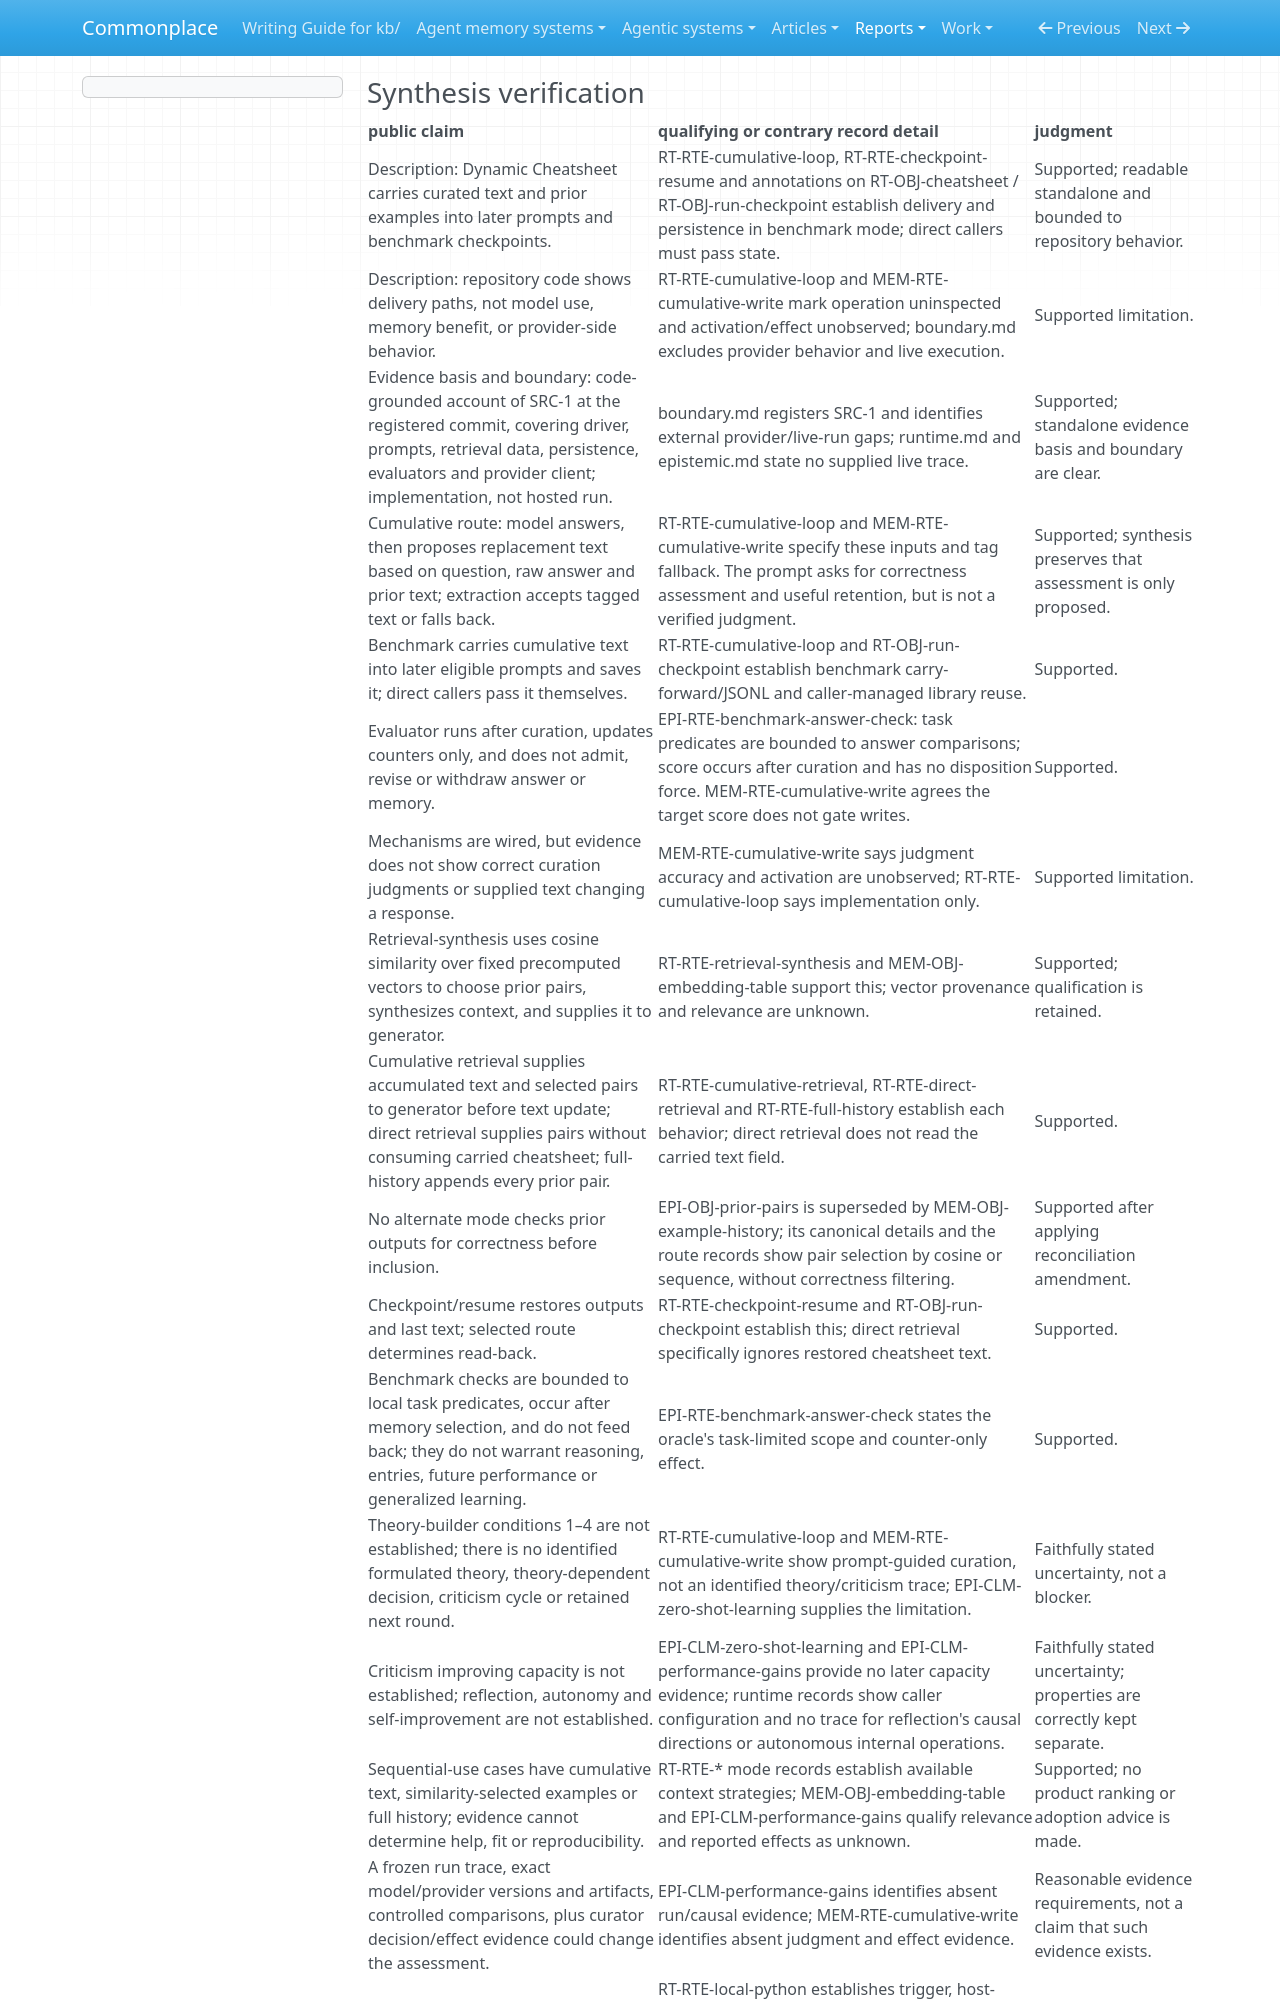

repository: zby/commonplace · page: reports/retained/synthesis-distinction-pilot-20261005/attempts/v2/r1-d2/output/index.html · generator: mkdocs

### Synthesis verification

| public claim | qualifying or contrary record detail | judgment |
|---|---|---|
| Description: Dynamic Cheatsheet carries curated text and prior examples into later prompts and benchmark checkpoints. | RT-RTE-cumulative-loop, RT-RTE-checkpoint-resume and annotations on RT-OBJ-cheatsheet / RT-OBJ-run-checkpoint establish delivery and persistence in benchmark mode; direct callers must pass state. | Supported; readable standalone and bounded to repository behavior. |
| Description: repository code shows delivery paths, not model use, memory benefit, or provider-side behavior. | RT-RTE-cumulative-loop and MEM-RTE-cumulative-write mark operation uninspected and activation/effect unobserved; boundary.md excludes provider behavior and live execution. | Supported limitation. |
| Evidence basis and boundary: code-grounded account of SRC-1 at the registered commit, covering driver, prompts, retrieval data, persistence, evaluators and provider client; implementation, not hosted run. | boundary.md registers SRC-1 and identifies external provider/live-run gaps; runtime.md and epistemic.md state no supplied live trace. | Supported; standalone evidence basis and boundary are clear. |
| Cumulative route: model answers, then proposes replacement text based on question, raw answer and prior text; extraction accepts tagged text or falls back. | RT-RTE-cumulative-loop and MEM-RTE-cumulative-write specify these inputs and tag fallback. The prompt asks for correctness assessment and useful retention, but is not a verified judgment. | Supported; synthesis preserves that assessment is only proposed. |
| Benchmark carries cumulative text into later eligible prompts and saves it; direct callers pass it themselves. | RT-RTE-cumulative-loop and RT-OBJ-run-checkpoint establish benchmark carry-forward/JSONL and caller-managed library reuse. | Supported. |
| Evaluator runs after curation, updates counters only, and does not admit, revise or withdraw answer or memory. | EPI-RTE-benchmark-answer-check: task predicates are bounded to answer comparisons; score occurs after curation and has no disposition force. MEM-RTE-cumulative-write agrees the target score does not gate writes. | Supported. |
| Mechanisms are wired, but evidence does not show correct curation judgments or supplied text changing a response. | MEM-RTE-cumulative-write says judgment accuracy and activation are unobserved; RT-RTE-cumulative-loop says implementation only. | Supported limitation. |
| Retrieval-synthesis uses cosine similarity over fixed precomputed vectors to choose prior pairs, synthesizes context, and supplies it to generator. | RT-RTE-retrieval-synthesis and MEM-OBJ-embedding-table support this; vector provenance and relevance are unknown. | Supported; qualification is retained. |
| Cumulative retrieval supplies accumulated text and selected pairs to generator before text update; direct retrieval supplies pairs without consuming carried cheatsheet; full-history appends every prior pair. | RT-RTE-cumulative-retrieval, RT-RTE-direct-retrieval and RT-RTE-full-history establish each behavior; direct retrieval does not read the carried text field. | Supported. |
| No alternate mode checks prior outputs for correctness before inclusion. | EPI-OBJ-prior-pairs is superseded by MEM-OBJ-example-history; its canonical details and the route records show pair selection by cosine or sequence, without correctness filtering. | Supported after applying reconciliation amendment. |
| Checkpoint/resume restores outputs and last text; selected route determines read-back. | RT-RTE-checkpoint-resume and RT-OBJ-run-checkpoint establish this; direct retrieval specifically ignores restored cheatsheet text. | Supported. |
| Benchmark checks are bounded to local task predicates, occur after memory selection, and do not feed back; they do not warrant reasoning, entries, future performance or generalized learning. | EPI-RTE-benchmark-answer-check states the oracle's task-limited scope and counter-only effect. | Supported. |
| Theory-builder conditions 1–4 are not established; there is no identified formulated theory, theory-dependent decision, criticism cycle or retained next round. | RT-RTE-cumulative-loop and MEM-RTE-cumulative-write show prompt-guided curation, not an identified theory/criticism trace; EPI-CLM-zero-shot-learning supplies the limitation. | Faithfully stated uncertainty, not a blocker. |
| Criticism improving capacity is not established; reflection, autonomy and self-improvement are not established. | EPI-CLM-zero-shot-learning and EPI-CLM-performance-gains provide no later capacity evidence; runtime records show caller configuration and no trace for reflection's causal directions or autonomous internal operations. | Faithfully stated uncertainty; properties are correctly kept separate. |
| Sequential-use cases have cumulative text, similarity-selected examples or full history; evidence cannot determine help, fit or reproducibility. | RT-RTE-* mode records establish available context strategies; MEM-OBJ-embedding-table and EPI-CLM-performance-gains qualify relevance and reported effects as unknown. | Supported; no product ranking or adoption advice is made. |
| A frozen run trace, exact model/provider versions and artifacts, controlled comparisons, plus curator decision/effect
